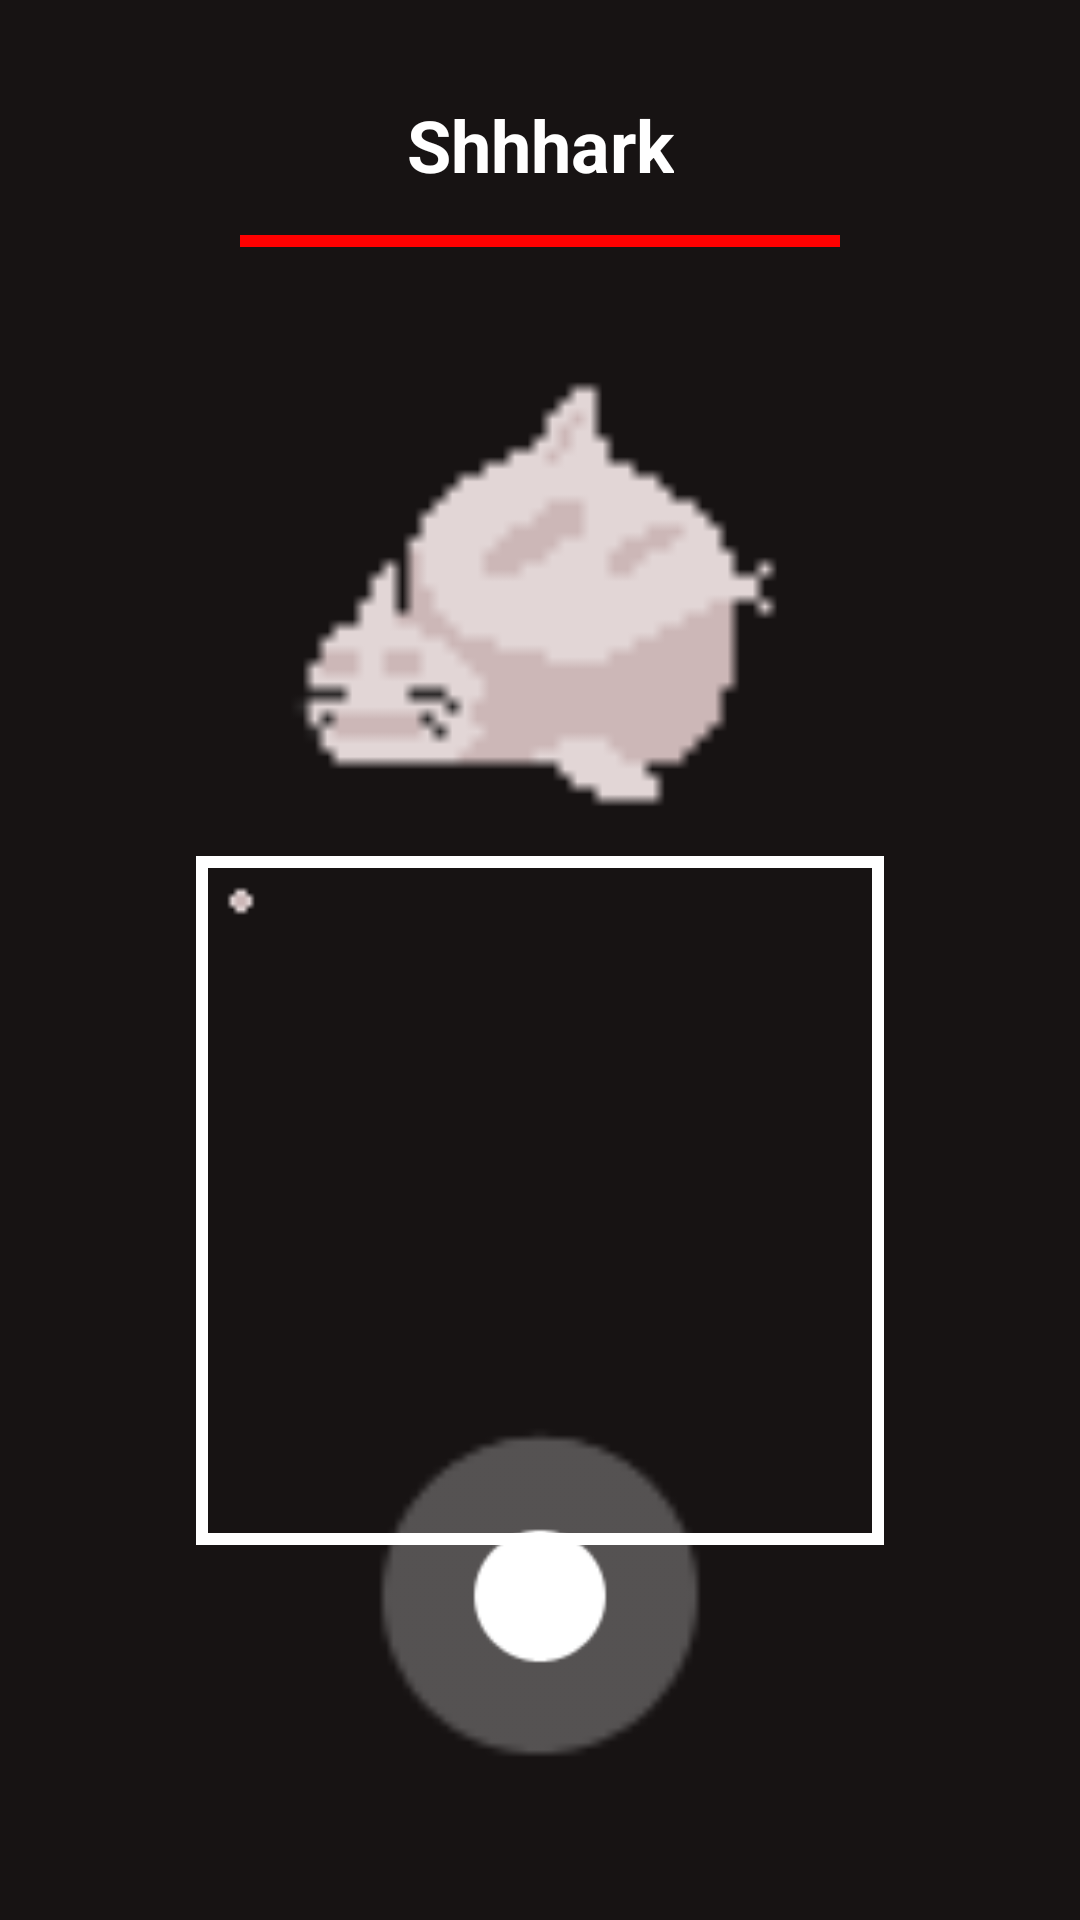

Produce the Android XML layout that renders to this screen, including the resource entries it uses.
<!-- AndroidManifest.xml: application theme Theme.Screeanm -->
<!-- res/layout/activity_battle.xml -->
<?xml version="1.0" encoding="utf-8"?>
<androidx.constraintlayout.widget.ConstraintLayout xmlns:android="http://schemas.android.com/apk/res/android"
    xmlns:app="http://schemas.android.com/apk/res-auto"
    xmlns:tools="http://schemas.android.com/tools"
    android:layout_width="match_parent"
    android:layout_height="match_parent"
    android:background="@color/black"
    android:padding="16dp"
    tools:context=".BattleActivity">

    
    <TextView
        android:id="@+id/tvBossName"
        android:layout_width="wrap_content"
        android:layout_height="wrap_content"
        android:text="Shhhark"
        android:textColor="@color/white"
        android:textSize="24sp"
        android:textStyle="bold"
        app:layout_constraintTop_toTopOf="parent"
        app:layout_constraintStart_toStartOf="parent"
        app:layout_constraintEnd_toEndOf="parent"
        android:layout_marginTop="16dp" />

    <ProgressBar
        android:id="@+id/pbBossHealth"
        style="?android:attr/progressBarStyleHorizontal"
        android:layout_width="200dp"
        android:layout_height="wrap_content"
        android:progress="100"
        android:progressTint="#FF0000"
        app:layout_constraintTop_toBottomOf="@id/tvBossName"
        app:layout_constraintStart_toStartOf="parent"
        app:layout_constraintEnd_toEndOf="parent"
        android:layout_marginTop="8dp" />

    <ImageView
        android:id="@+id/ivBoss"
        android:layout_width="200dp"
        android:layout_height="200dp"
        android:src="@drawable/shhhark"
        android:adjustViewBounds="true"
        android:scaleType="fitCenter"
        app:layout_constraintTop_toBottomOf="@id/pbBossHealth"
        app:layout_constraintStart_toStartOf="parent"
        app:layout_constraintEnd_toEndOf="parent"
        android:layout_marginTop="16dp"
        tools:ignore="ContentDescription" />

    
    <FrameLayout
        android:id="@+id/battleBox"
        android:layout_width="0dp"
        android:layout_height="0dp"
        android:layout_marginTop="24dp"
        android:background="@drawable/border_white"
        app:layout_constraintTop_toBottomOf="@id/ivBoss"
        app:layout_constraintBottom_toTopOf="@id/joystickBase"
        app:layout_constraintDimensionRatio="1:1"
        app:layout_constraintEnd_toEndOf="parent"
        app:layout_constraintStart_toStartOf="parent"
        app:layout_constraintWidth_percent="0.7">

        
        <ImageView
            android:id="@+id/ivPlayer"
            android:layout_width="30dp"
            android:layout_height="30dp"
            android:src="@drawable/ball_off_1"
            tools:ignore="ContentDescription" />

    </FrameLayout>

    
    <View
        android:id="@+id/joystickBase"
        android:layout_width="120dp"
        android:layout_height="120dp"
        android:layout_marginBottom="32dp"
        android:background="@android:drawable/presence_invisible"
        android:backgroundTint="#44FFFFFF"
        app:layout_constraintBottom_toBottomOf="parent"
        app:layout_constraintStart_toStartOf="parent"
        app:layout_constraintEnd_toEndOf="parent" />

    <View
        android:id="@+id/joystickKnob"
        android:layout_width="50dp"
        android:layout_height="50dp"
        android:background="@android:drawable/presence_online"
        android:backgroundTint="@color/white"
        app:layout_constraintBottom_toBottomOf="@id/joystickBase"
        app:layout_constraintEnd_toEndOf="@id/joystickBase"
        app:layout_constraintStart_toStartOf="@id/joystickBase"
        app:layout_constraintTop_toTopOf="@id/joystickBase" />

</androidx.constraintlayout.widget.ConstraintLayout>
<!-- resources referenced by this layout -->
<resources>
  <color name="black">#171313</color>
  <color name="white">#FFFFFFFF</color>
  <!-- drawable ball_off_1: png bitmap (drawable, 115 bytes) -->
  <!-- drawable border_white (drawable) -->
  <?xml version="1.0" encoding="utf-8"?>
  <shape xmlns:android="http://schemas.android.com/apk/res/android">
      <stroke
          android:width="4dp"
          android:color="@color/white" />
      <solid android:color="@color/black" />
  </shape>
  <!-- drawable shhhark: png bitmap (drawable, 505 bytes) -->
  <style name="Theme.Screeanm" parent="Base.Theme.Screeanm" />
  <style name="Base.Theme.Screeanm" parent="Theme.Material3.DayNight.NoActionBar">
          
          
      </style>
</resources>
